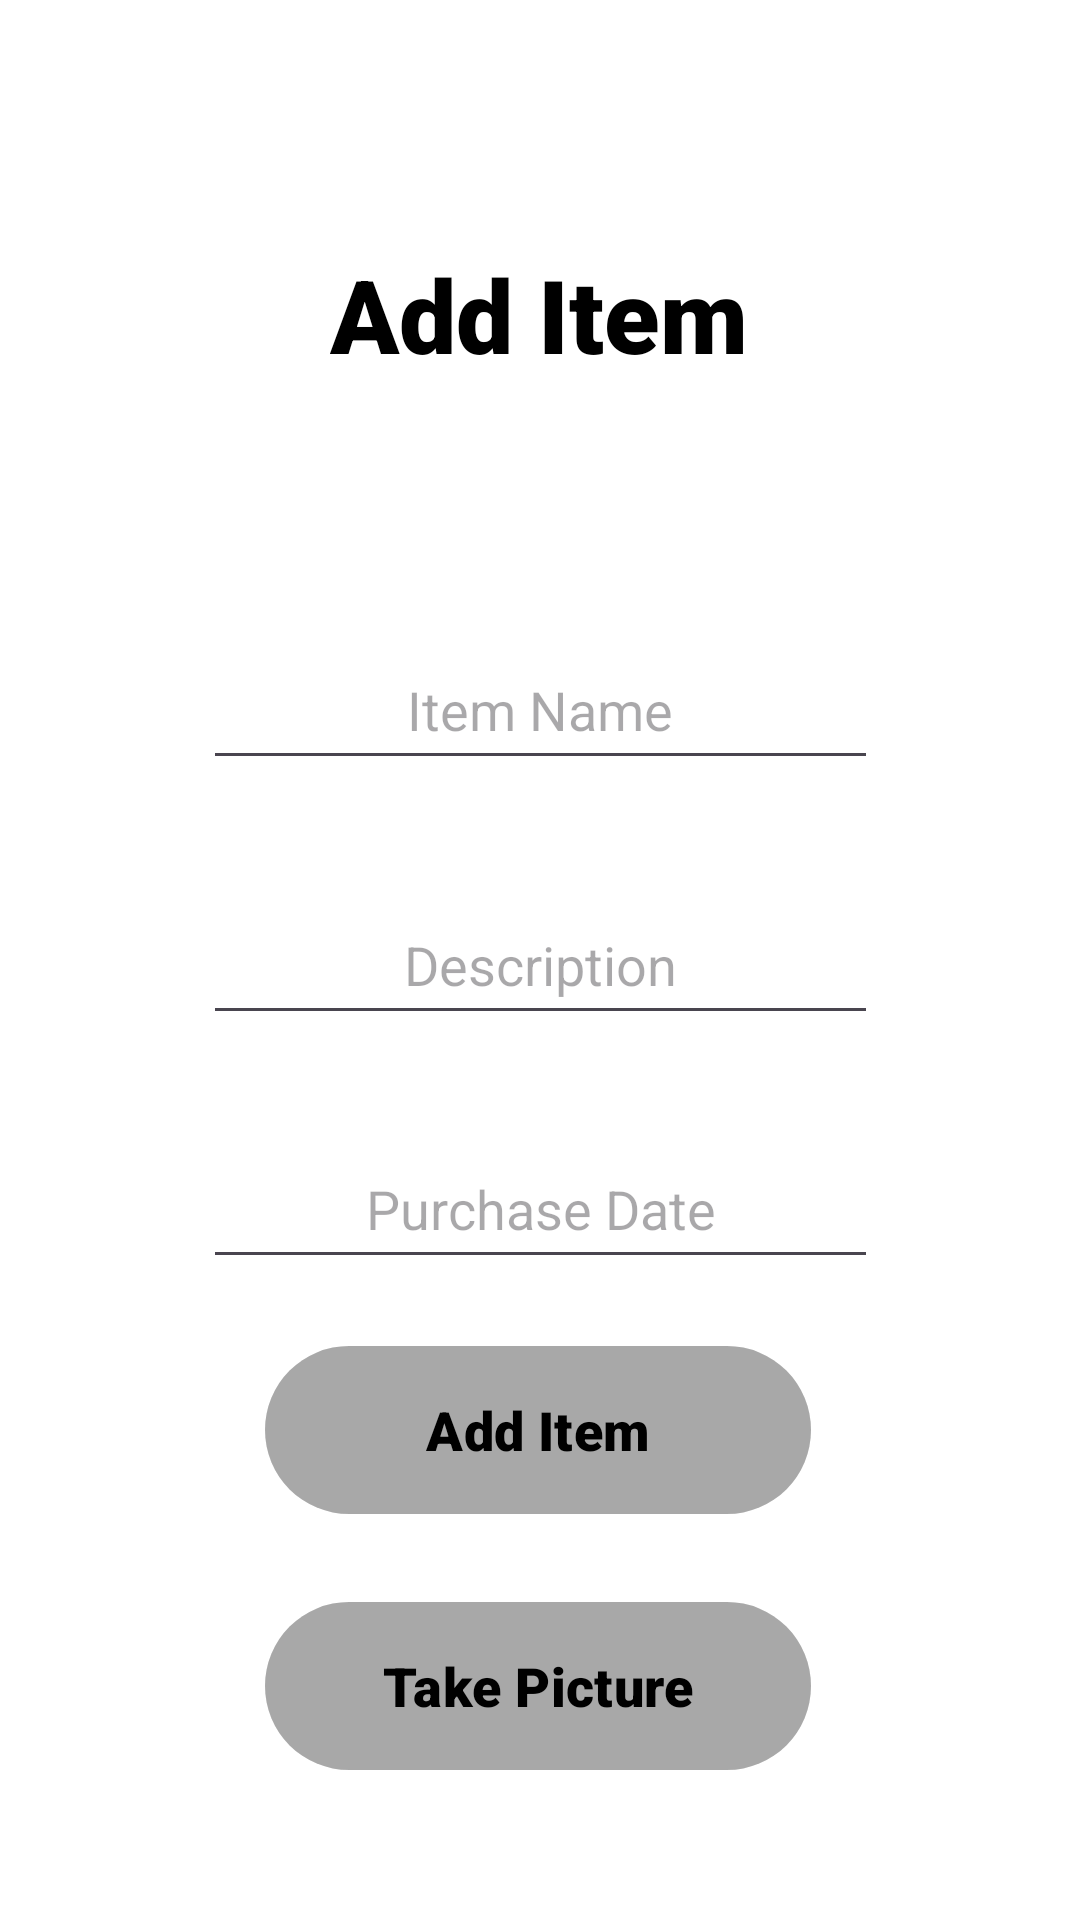

Reconstruct the res/layout file that produces this screen, plus the resources it refers to.
<!-- AndroidManifest.xml: application theme Theme.CollectionCloset_2 -->
<!-- res/layout/activity_add_item.xml -->
<?xml version="1.0" encoding="utf-8"?>
<androidx.constraintlayout.widget.ConstraintLayout xmlns:android="http://schemas.android.com/apk/res/android"
    xmlns:app="http://schemas.android.com/apk/res-auto"
    xmlns:tools="http://schemas.android.com/tools"
    android:layout_width="match_parent"
    android:layout_height="match_parent"
    android:background="@color/white"
    tools:context=".AddItem">

    <TextView
        android:id="@+id/textView"
        android:layout_width="wrap_content"
        android:layout_height="wrap_content"
        android:fontFamily="sans-serif-black"
        android:text="Add Item"
        android:textAlignment="center"
        android:textColor="#000000"
        android:textSize="34sp"
        app:layout_constraintBottom_toBottomOf="parent"
        app:layout_constraintEnd_toEndOf="parent"
        app:layout_constraintHorizontal_bias="0.498"
        app:layout_constraintStart_toStartOf="parent"
        app:layout_constraintTop_toTopOf="parent"
        app:layout_constraintVertical_bias="0.138" />

    <EditText
        android:id="@+id/ed_ItemName"
        android:layout_width="225dp"
        android:layout_height="50dp"
        android:ems="10"
        android:fontFamily="sans-serif"
        android:hint="Item Name"
        android:inputType="text"
        android:textAlignment="center"
        android:textColor="#000000"
        app:layout_constraintBottom_toBottomOf="parent"
        app:layout_constraintEnd_toEndOf="parent"
        app:layout_constraintStart_toStartOf="parent"
        app:layout_constraintTop_toTopOf="parent"
        app:layout_constraintVertical_bias="0.356" />

    <EditText
        android:id="@+id/ed_ItemDescription"
        android:layout_width="225dp"
        android:layout_height="50dp"
        android:ems="10"
        android:fontFamily="sans-serif"
        android:hint="Description"
        android:inputType="text"
        android:textAlignment="center"
        android:textColor="#000000"
        app:layout_constraintBottom_toBottomOf="parent"
        app:layout_constraintEnd_toEndOf="parent"
        app:layout_constraintStart_toStartOf="parent"
        app:layout_constraintTop_toTopOf="parent" />

    <EditText
        android:id="@+id/ed_ItemDate"
        android:layout_width="225dp"
        android:layout_height="50dp"
        android:ems="10"
        android:fontFamily="sans-serif"
        android:hint="Purchase Date"
        android:inputType="text"
        android:textAlignment="center"
        android:textColor="#000000"
        app:layout_constraintBottom_toBottomOf="parent"
        app:layout_constraintEnd_toEndOf="parent"
        app:layout_constraintStart_toStartOf="parent"
        app:layout_constraintTop_toTopOf="parent"
        app:layout_constraintVertical_bias="0.638" />

    <com.google.android.material.button.MaterialButton
        android:id="@+id/btn_addItem2"
        android:layout_width="182dp"
        android:layout_height="64dp"
        android:backgroundTint="#30000000"
        android:fontFamily="sans-serif-black"
        android:text="Add Item"
        android:textColor="@color/black"
        android:textSize="18sp"
        app:layout_constraintBottom_toBottomOf="parent"
        app:layout_constraintEnd_toEndOf="parent"
        app:layout_constraintHorizontal_bias="0.497"
        app:layout_constraintStart_toStartOf="parent"
        app:layout_constraintTop_toTopOf="parent"
        app:layout_constraintVertical_bias="0.772" />

    <com.google.android.material.button.MaterialButton
        android:id="@+id/btn_Picture"
        android:layout_width="182dp"
        android:layout_height="64dp"
        android:backgroundTint="#30000000"
        android:fontFamily="sans-serif-black"
        android:text="Take Picture"
        android:textColor="@color/black"
        android:textSize="18sp"
        app:layout_constraintBottom_toBottomOf="parent"
        app:layout_constraintEnd_toEndOf="parent"
        app:layout_constraintHorizontal_bias="0.497"
        app:layout_constraintStart_toStartOf="parent"
        app:layout_constraintTop_toTopOf="parent"
        app:layout_constraintVertical_bias="0.92" />

</androidx.constraintlayout.widget.ConstraintLayout>
<!-- resources referenced by this layout -->
<resources>
  <style name="Theme.CollectionCloset_2" parent="Base.Theme.CollectionCloset_2" />
  <style name="Base.Theme.CollectionCloset_2" parent="Theme.Material3.DayNight.NoActionBar">
          
          
      </style>
  <!-- not gathered from this repository: default colours our renderer supplied (Android Studio template values) -->
  <color name="black">#FF000000</color>
  <color name="white">#FFFFFFFF</color>
</resources>
